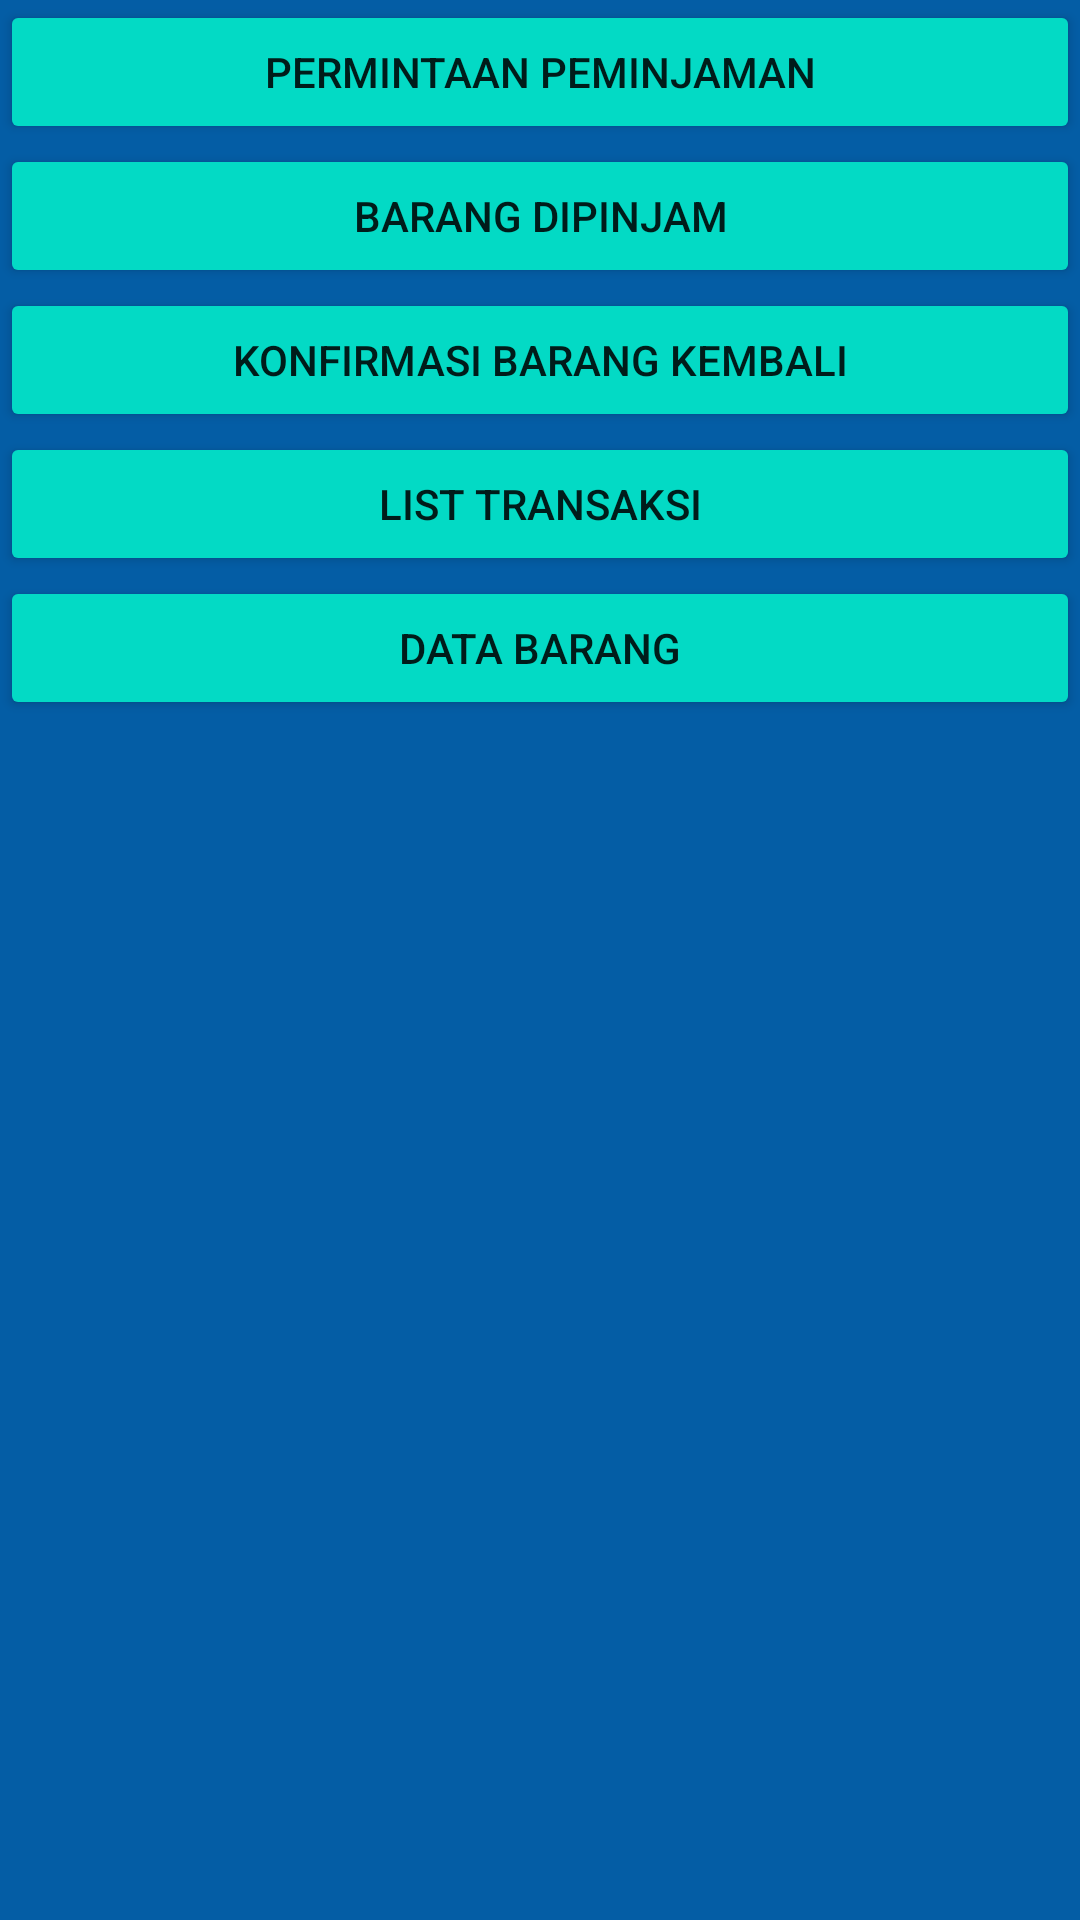

The Android layout XML behind this screen, and the referenced resources:
<!-- AndroidManifest.xml: application theme Theme.AplikasiTA -->
<!-- res/layout/activity_dashboard.xml -->
<?xml version="1.0" encoding="utf-8"?>
<androidx.constraintlayout.widget.ConstraintLayout xmlns:android="http://schemas.android.com/apk/res/android"
    xmlns:app="http://schemas.android.com/apk/res-auto"
    xmlns:tools="http://schemas.android.com/tools"
    android:layout_width="match_parent"
    android:layout_height="match_parent"
    android:background="#045DA5"
    tools:context=".DashboardActivity">

    <Button
        android:id="@+id/permintaan"
        android:layout_width="match_parent"
        android:layout_height="wrap_content"
        android:backgroundTint="@color/teal_200"
        android:text="Permintaan Peminjaman"
        tools:ignore="MissingConstraints" />

    <Button
        android:id="@+id/barangpinjam"
        android:layout_width="match_parent"
        android:layout_height="wrap_content"
        android:backgroundTint="@color/teal_200"
        app:layout_constraintTop_toBottomOf="@+id/permintaan"
        android:text="Barang Dipinjam"
        tools:layout_editor_absoluteX="-16dp"/>

    <Button
        android:id="@+id/barangpengembalian"
        android:layout_width="match_parent"
        android:layout_height="wrap_content"
        android:backgroundTint="@color/teal_200"
        app:layout_constraintTop_toBottomOf="@+id/barangpinjam"
        android:text="Konfirmasi Barang Kembali"
        tools:layout_editor_absoluteX="-16dp"/>

    <Button
        android:id="@+id/list_transaksi"
        android:layout_width="match_parent"
        android:layout_height="wrap_content"
        android:backgroundTint="@color/teal_200"
        app:layout_constraintTop_toBottomOf="@+id/barangpengembalian"
        android:text="List Transaksi"
        tools:layout_editor_absoluteX="-16dp"/>

    <Button
        android:id="@+id/databarang"
        android:layout_width="match_parent"
        android:layout_height="wrap_content"
        android:backgroundTint="@color/teal_200"
        android:text="data barang"
        app:layout_constraintTop_toBottomOf="@+id/list_transaksi"
        />

</androidx.constraintlayout.widget.ConstraintLayout>
<!-- resources referenced by this layout -->
<resources>
  <style name="Theme.AplikasiTA" parent="Theme.MaterialComponents.DayNight.DarkActionBar">
          
          <item name="colorPrimary">#045DA5</item>
          <item name="colorPrimaryVariant">#045DA5</item>
          <item name="colorOnPrimary">@color/white</item>
          
          <item name="colorSecondary">@color/teal_200</item>
          <item name="colorSecondaryVariant">@color/teal_700</item>
          <item name="colorOnSecondary">@color/black</item>
          
          <item name="android:statusBarColor" tools:targetApi="l">?attr/colorPrimaryVariant</item>
          
      </style>
  <!-- not gathered from this repository: default colours our renderer supplied (Android Studio template values) -->
  <color name="teal_200">#FF03DAC5</color>
  <color name="teal_700">#FF018786</color>
  <color name="black">#FF000000</color>
  <color name="white">#FFFFFFFF</color>
</resources>
